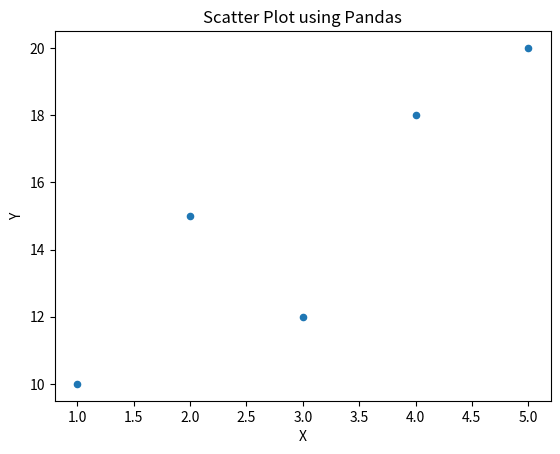
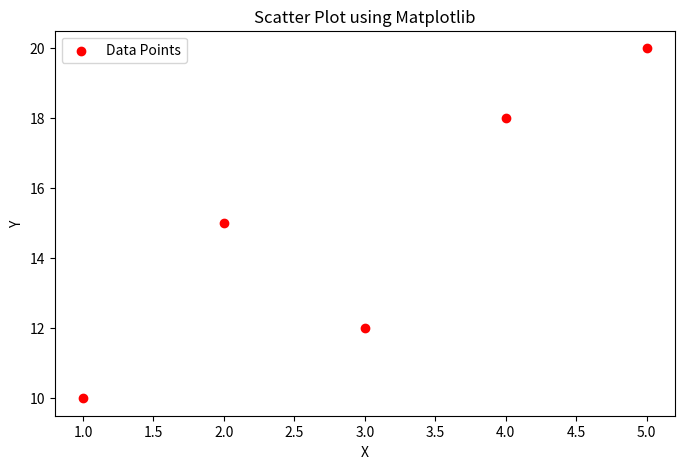
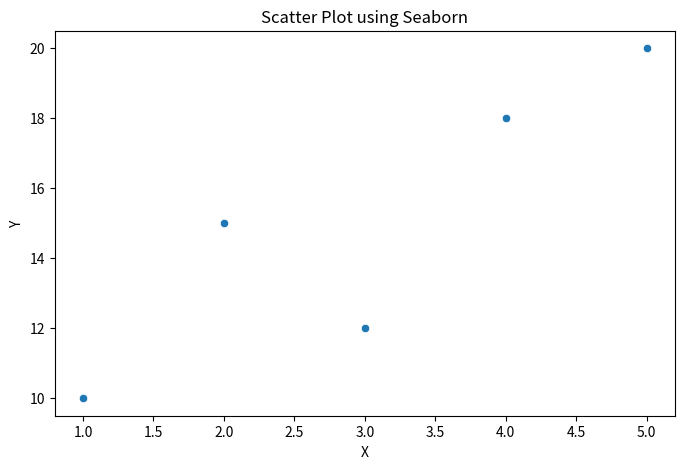

Write the Python code that produced these figures, in order.
import pandas as pd
import seaborn as sns
import matplotlib.pyplot as plt

# Sample DataFrame for scatter plot
data = {
    'X': [1, 2, 3, 4, 5],
    'Y': [10, 15, 12, 18, 20]
}

df = pd.DataFrame(data)

# Scatter plot using pandas
df.plot(kind='scatter', x='X', y='Y', title='Scatter Plot using Pandas')
plt.xlabel('X')
plt.ylabel('Y')
plt.show()

# Scatter plot using Matplotlib
plt.figure(figsize=(8, 5))
plt.scatter(df['X'], df['Y'], color='red', label='Data Points')
plt.title('Scatter Plot using Matplotlib')
plt.xlabel('X')
plt.ylabel('Y')
plt.legend()
plt.show()

# Scatter plot using Seaborn
plt.figure(figsize=(8, 5))
sns.scatterplot(data=df, x='X', y='Y')
plt.title('Scatter Plot using Seaborn')
plt.xlabel('X')
plt.ylabel('Y')
plt.show()